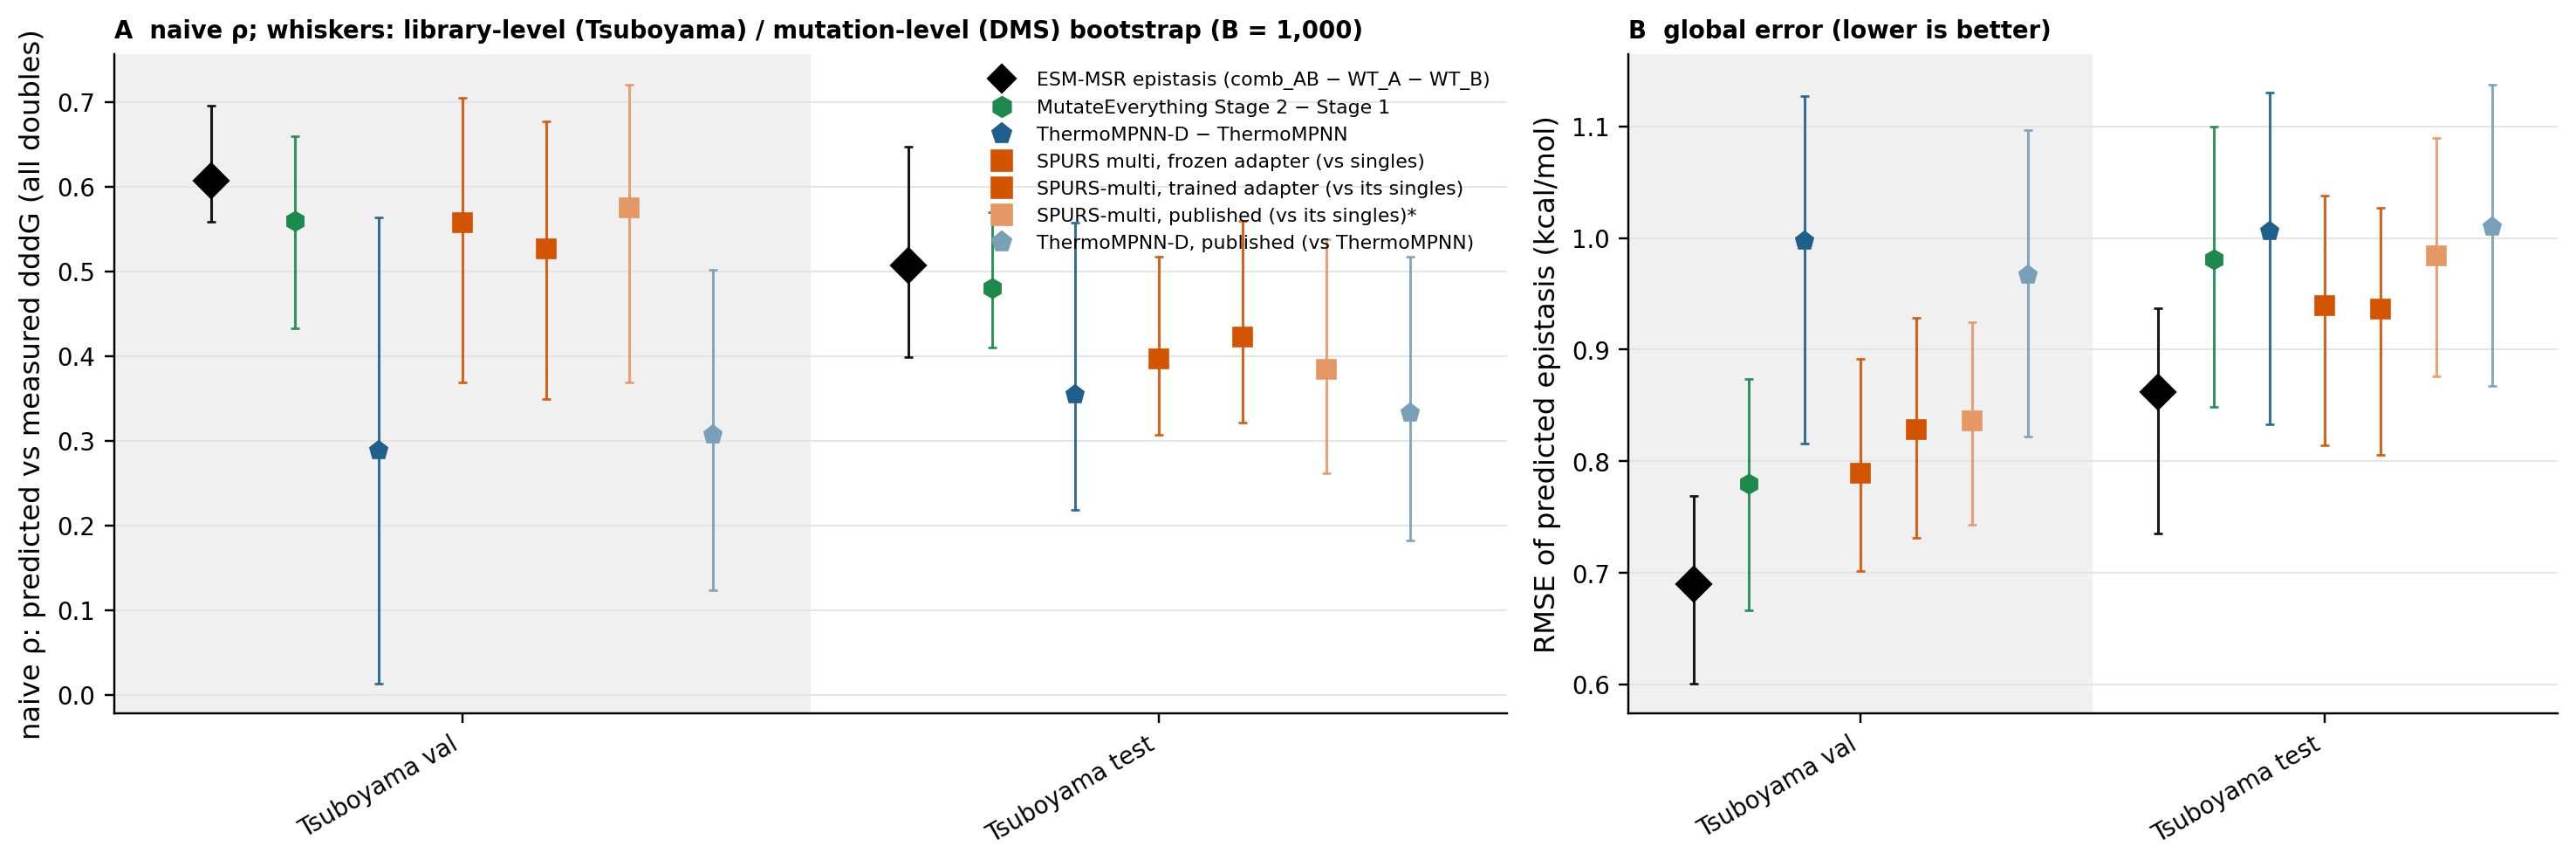

Data behind this chart, as committed beside it:
dataset, key, kind, naive_rho, lo, hi, n_doubles, n_libraries, seed_sd, doc_naive_rho, doc_global_err, global_err, global_err_lo, global_err_hi, global_bias
tsuboyama_mega_val, msrp0:epi, protein, 0.6076, 0.5591, 0.6958, 9704, 17, 0.0184, , , 0.6903, 0.6014, 0.7689, -0.0994
tsuboyama_mega_val, me2:epi, protein, 0.5597, 0.4334, 0.6598, 9704, 17, 0.0274, , , 0.7798, 0.6665, 0.8738, 0.0578
tsuboyama_mega_val, tmpnnd:epi, protein, 0.2886, 0.0134, 0.5643, 9704, 17, 0.0364, , , 0.9972, 0.8159, 1.127, -0.3323
tsuboyama_mega_val, spursm:epi, protein, 0.5577, 0.3687, 0.7058, 9704, 17, 0.0088, , , 0.7898, 0.7016, 0.8921, -0.1895
tsuboyama_mega_val, spursum:epi, protein, 0.5270, 0.3488, 0.6771, 9704, 17, 0.0175, , , 0.8286, 0.7313, 0.9286, -0.1808
tsuboyama_mega_val, spurspubm:epi, protein, 0.5748, 0.3691, 0.7212, 9704, 17, , , , 0.8366, 0.7433, 0.9246, -0.3608
tsuboyama_mega_val, tmpnndpub:epi, protein, 0.3072, 0.1236, 0.5021, 9704, 17, 0.0338, , , 0.9668, 0.8226, 1.097, -0.3106
tsuboyama_mega_test, msrp0:epi, protein, 0.5071, 0.3984, 0.6480, 16923, 20, 0.0137, , , 0.8622, 0.7352, 0.9372, -0.2216
tsuboyama_mega_test, me2:epi, protein, 0.4802, 0.4100, 0.5700, 16923, 20, 0.0482, , , 0.9807, 0.8490, 1.099, 0.3215
tsuboyama_mega_test, tmpnnd:epi, protein, 0.3542, 0.2185, 0.5577, 16923, 20, 0.0207, , , 1.006, 0.8330, 1.13, -0.3675
tsuboyama_mega_test, spursm:epi, protein, 0.3972, 0.3067, 0.5175, 16923, 20, 0.0234, , , 0.9398, 0.8142, 1.038, -0.2868
tsuboyama_mega_test, spursum:epi, protein, 0.4231, 0.3218, 0.5596, 16923, 20, 0.0337, , , 0.9362, 0.8060, 1.027, -0.2802
tsuboyama_mega_test, spurspubm:epi, protein, 0.3845, 0.2615, 0.5380, 16923, 20, , , , 0.9840, 0.8764, 1.089, -0.1931
tsuboyama_mega_test, tmpnndpub:epi, protein, 0.3329, 0.1825, 0.5174, 16923, 20, 0.0332, , , 1.009, 0.8674, 1.137, -0.3909
